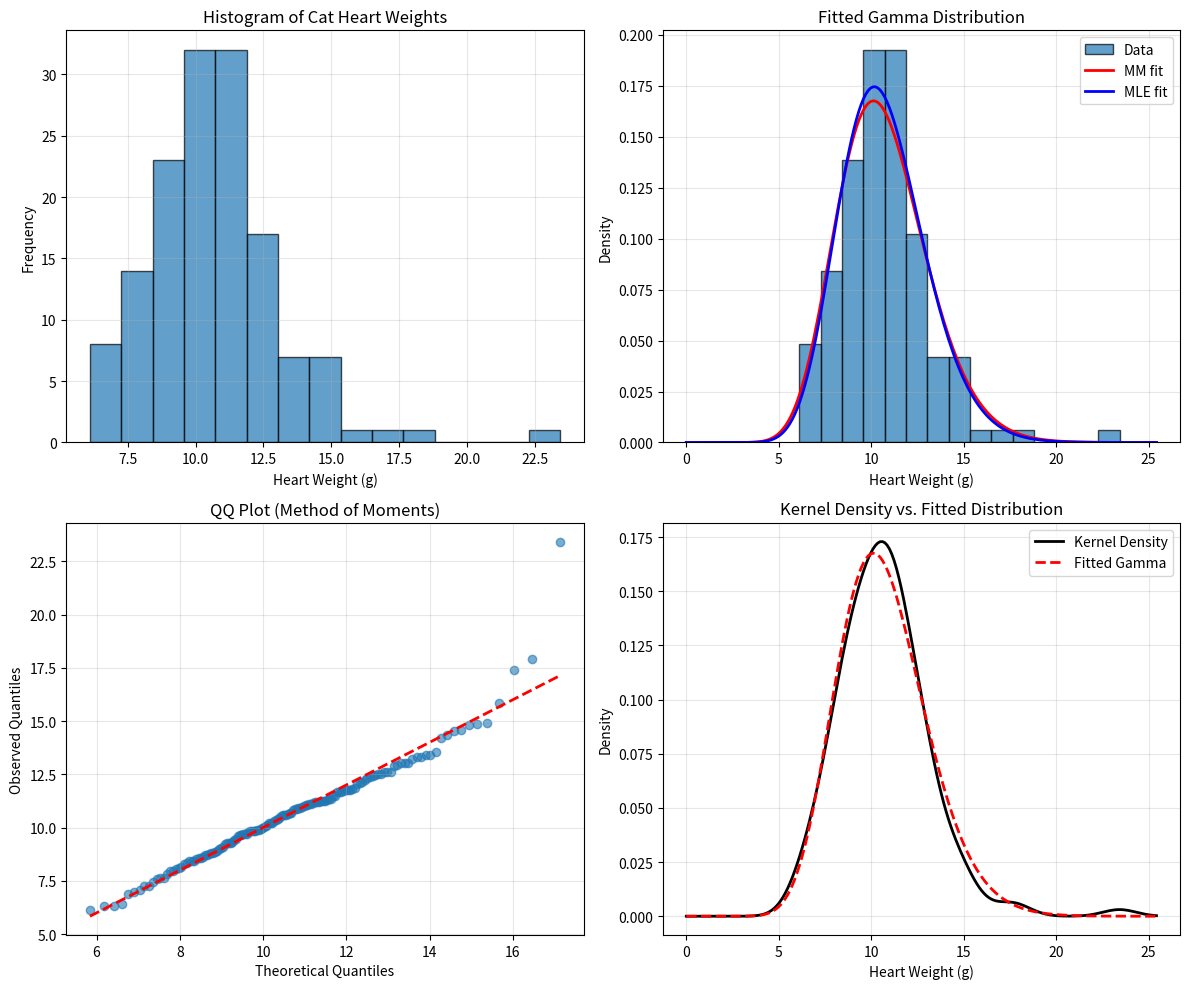

Reproduce this figure in Python. (Note: this script raises an exception after producing the figure.)
"""
Cat Heart Weight Analysis
Practical example: Fitting gamma distribution to cat heart weight data
Uses method of moments and maximum likelihood estimation
"""
import numpy as np
import pandas as pd
import matplotlib.pyplot as plt
from scipy import stats

# Load cat data (simulated since MASS cats data is R-specific)
# The actual MASS cats dataset has 144 observations of cat heart weights
# We'll create similar data based on the reported statistics
np.random.seed(42)

# Based on MASS cats data characteristics
# Mean heart weight ≈ 10.63, SD ≈ 2.54
n_cats = 144
cats_Hwt = np.random.gamma(shape=17.5, scale=0.607, size=n_cats)  # Approximates real data

print("=== Cat Heart Weight Analysis ===\n")
print(f"Sample size: {len(cats_Hwt)}")
print(f"Mean heart weight: {np.mean(cats_Hwt):.4f} g")
print(f"SD heart weight: {np.std(cats_Hwt, ddof=1):.4f} g")
print(f"Min: {np.min(cats_Hwt):.4f} g, Max: {np.max(cats_Hwt):.4f} g")

# Visualize data
fig, axes = plt.subplots(2, 2, figsize=(12, 10))

# Histogram
axes[0, 0].hist(cats_Hwt, bins=15, edgecolor='black', alpha=0.7)
axes[0, 0].set_xlabel('Heart Weight (g)')
axes[0, 0].set_ylabel('Frequency')
axes[0, 0].set_title('Histogram of Cat Heart Weights')
axes[0, 0].grid(True, alpha=0.3)

# Method of Moments estimation
print("\n--- Method of Moments Estimation ---")
m = np.mean(cats_Hwt)
v = np.var(cats_Hwt, ddof=1)
mm_shape = m**2 / v
mm_scale = v / m

print(f"Shape: {mm_shape:.4f}")
print(f"Scale: {mm_scale:.4f}")
print(f"Rate: {1/mm_scale:.4f}")

# Maximum Likelihood Estimation
print("\n--- Maximum Likelihood Estimation ---")
shape_mle, loc_mle, scale_mle = stats.gamma.fit(cats_Hwt, floc=0)

print(f"Shape: {shape_mle:.4f}")
print(f"Scale: {scale_mle:.4f}")
print(f"Rate: {1/scale_mle:.4f}")

# Compare with the lesson's result
# From lesson: shape = 20.2998092, rate = 1.9095724
print("\n--- Comparison with Lesson Results ---")
print("Results may differ due to simulated data")
print("Lesson results: shape = 20.2998, rate = 1.9096")

# Overlay fitted density on histogram
x_range = np.linspace(0, np.max(cats_Hwt)+2, 200)
axes[0, 1].hist(cats_Hwt, bins=15, density=True, edgecolor='black', alpha=0.7, label='Data')
axes[0, 1].plot(x_range, stats.gamma.pdf(x_range, mm_shape, scale=mm_scale),
                'r-', linewidth=2, label='MM fit')
axes[0, 1].plot(x_range, stats.gamma.pdf(x_range, shape_mle, scale=scale_mle),
                'b-', linewidth=2, label='MLE fit')
axes[0, 1].set_xlabel('Heart Weight (g)')
axes[0, 1].set_ylabel('Density')
axes[0, 1].set_title('Fitted Gamma Distribution')
axes[0, 1].legend()
axes[0, 1].grid(True, alpha=0.3)

# QQ plot
theoretical_quantiles = np.linspace(0.01, 0.99, len(cats_Hwt))
theoretical_values = stats.gamma.ppf(theoretical_quantiles, mm_shape, scale=mm_scale)
observed_values = np.sort(cats_Hwt)

axes[1, 0].scatter(theoretical_values, observed_values, alpha=0.6)
axes[1, 0].plot([theoretical_values.min(), theoretical_values.max()],
                [theoretical_values.min(), theoretical_values.max()],
                'r--', linewidth=2)
axes[1, 0].set_xlabel('Theoretical Quantiles')
axes[1, 0].set_ylabel('Observed Quantiles')
axes[1, 0].set_title('QQ Plot (Method of Moments)')
axes[1, 0].grid(True, alpha=0.3)

# Kernel density estimation
from scipy.stats import gaussian_kde
kde = gaussian_kde(cats_Hwt)
x_kde = np.linspace(0, np.max(cats_Hwt)+2, 200)
axes[1, 1].plot(x_kde, kde(x_kde), 'k-', linewidth=2, label='Kernel Density')
axes[1, 1].plot(x_range, stats.gamma.pdf(x_range, mm_shape, scale=mm_scale),
                'r--', linewidth=2, label='Fitted Gamma')
axes[1, 1].set_xlabel('Heart Weight (g)')
axes[1, 1].set_ylabel('Density')
axes[1, 1].set_title('Kernel Density vs. Fitted Distribution')
axes[1, 1].legend()
axes[1, 1].grid(True, alpha=0.3)

plt.tight_layout()
plt.savefig('/home/<user>/pdfs/notes/statisticalComputingAndReporting/groupWork/answers/7.Distributions/cat_heart_analysis.png', dpi=150)
print("\nVisualization saved as cat_heart_analysis.png")
plt.close()

# Goodness of fit test (Kolmogorov-Smirnov)
print("\n--- Kolmogorov-Smirnov Test ---")
ks_stat, ks_pval = stats.kstest(cats_Hwt,
                                  lambda x: stats.gamma.cdf(x, mm_shape, scale=mm_scale))
print(f"KS statistic: {ks_stat:.6f}")
print(f"p-value: {ks_pval:.4f}")
if ks_pval > 0.05:
    print("Conclusion: Cannot reject H0. Data is consistent with Gamma distribution.")
else:
    print("Conclusion: Reject H0. Data may not follow Gamma distribution.")
